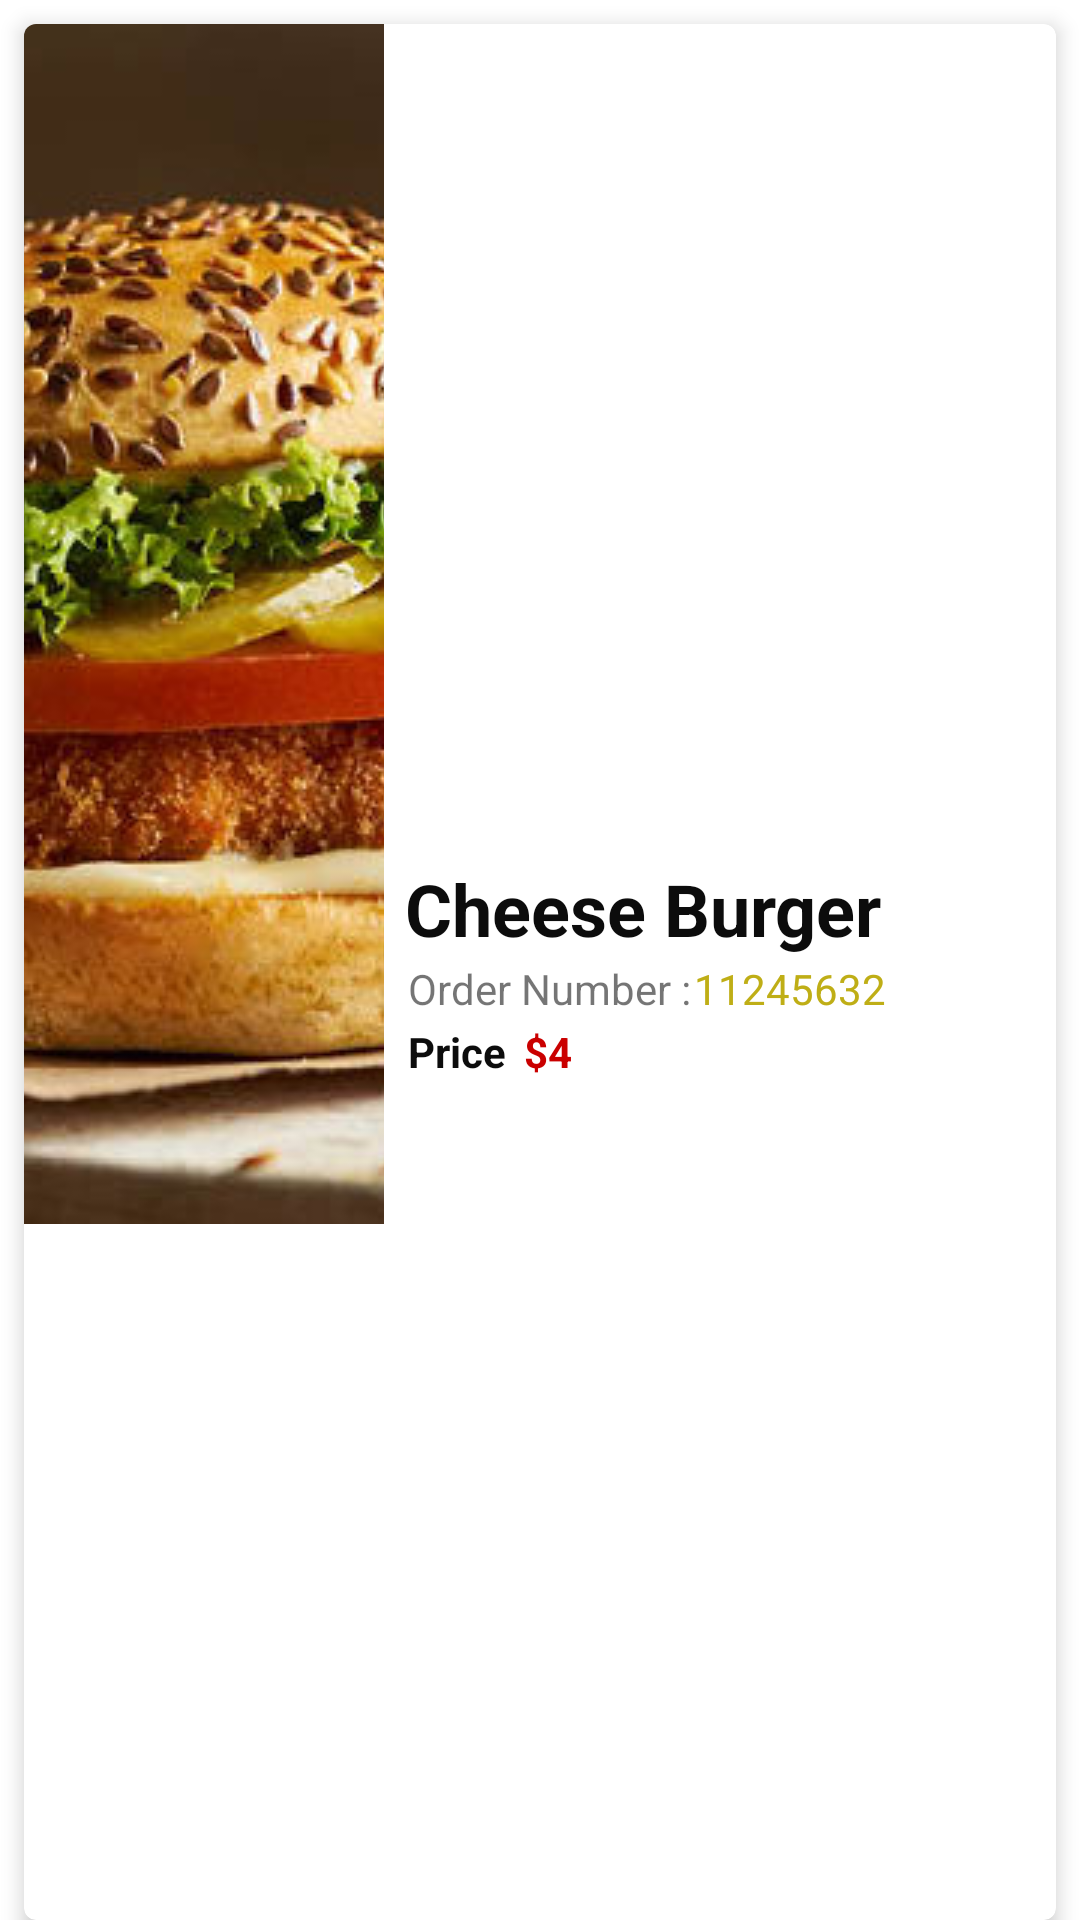

This screen was rendered from an Android layout file. Write that file and the resources it references.
<!-- AndroidManifest.xml: application theme Theme.FoodOrderApp -->
<!-- res/layout/sample_orderfood.xml -->
<?xml version="1.0" encoding="utf-8"?>

<LinearLayout xmlns:android="http://schemas.android.com/apk/res/android"
    xmlns:app="http://schemas.android.com/apk/res-auto"
    android:layout_width="match_parent"
    android:layout_height="120dp"
    android:orientation="vertical">

    <androidx.cardview.widget.CardView
        android:layout_width="match_parent"
        android:layout_height="match_parent"
        android:layout_marginStart="8dp"
        android:layout_marginLeft="8dp"
        android:layout_marginTop="8dp"
        android:layout_marginEnd="8dp"
        android:layout_marginRight="8dp"
        app:cardCornerRadius="4dp"
        app:cardElevation="4dp">

        <LinearLayout
            android:layout_width="match_parent"
            android:layout_height="match_parent"
            android:orientation="horizontal">

            <ImageView
                android:id="@+id/orderImage"
                android:layout_width="120dp"
                android:layout_height="wrap_content"
                android:scaleType="centerCrop"
                app:srcCompat="@drawable/burger1" />

            <LinearLayout
                android:layout_width="match_parent"
                android:layout_height="match_parent"
                android:layout_marginStart="7dp"
                android:layout_marginLeft="7dp"
                android:layout_marginEnd="5dp"
                android:layout_marginRight="5dp"
                android:gravity="center_vertical"
                android:orientation="vertical">

                <TextView
                    android:id="@+id/orderFoodNmae"
                    android:layout_width="match_parent"
                    android:layout_height="wrap_content"
                    android:text="Cheese Burger"
                    android:textColor="#0C0C0C"
                    android:textSize="24sp"
                    android:textStyle="bold" />

                <LinearLayout
                    android:layout_width="match_parent"
                    android:layout_height="wrap_content"
                    android:orientation="horizontal">

                    <TextView
                        android:layout_width="wrap_content"
                        android:layout_height="wrap_content"
                        android:padding="1dp"
                        android:text="Order Number :" />

                    <TextView
                        android:id="@+id/orderNumber"
                        android:layout_width="wrap_content"
                        android:layout_height="wrap_content"
                        android:layout_weight="1"
                        android:text="11245632"
                        android:textColor="@color/lightYellow" />
                </LinearLayout>

                <LinearLayout
                    android:layout_width="match_parent"
                    android:layout_height="wrap_content"
                    android:orientation="horizontal">

                    <TextView
                        android:id="@+id/orderPrice"
                        android:layout_width="wrap_content"
                        android:layout_height="wrap_content"
                        android:layout_marginEnd="5dp"
                        android:layout_marginRight="5dp"
                        android:padding="1dp"
                        android:text="Price"
                        android:textColor="#0C0C0C"
                        android:textStyle="bold" />

                    <TextView
                        android:id="@+id/textView5"
                        android:layout_width="wrap_content"
                        android:layout_height="wrap_content"
                        android:text="$"
                        android:textColor="@color/red"
                        android:textStyle="bold" />

                    <TextView
                        android:id="@+id/oPrice"
                        android:layout_width="wrap_content"
                        android:layout_height="wrap_content"
                        android:text="4"
                        android:textColor="@color/red"
                        android:textStyle="bold" />
                </LinearLayout>

            </LinearLayout>
        </LinearLayout>
    </androidx.cardview.widget.CardView>
</LinearLayout>
<!-- resources referenced by this layout -->
<resources>
  <color name="lightYellow">#BFAE16</color>
  <color name="red">#CA0000</color>
  <!-- drawable burger1: png bitmap (drawable, 63122 bytes) -->
  <style name="Theme.FoodOrderApp" parent="Theme.MaterialComponents.DayNight.DarkActionBar">
          
          <item name="colorPrimary">@color/purple_500</item>
          <item name="colorPrimaryVariant">@color/purple_700</item>
          <item name="colorOnPrimary">@color/white</item>
          
          <item name="colorSecondary">@color/teal_200</item>
          <item name="colorSecondaryVariant">@color/teal_700</item>
          <item name="colorOnSecondary">@color/black</item>
          
          <item name="android:statusBarColor" tools:targetApi="l">?attr/colorPrimaryVariant</item>
          
      </style>
  <color name="purple_500">#FF6200EE</color>
  <color name="purple_700">#FF3700B3</color>
  <color name="white">#FFFFFFFF</color>
  <color name="teal_200">#FF03DAC5</color>
  <color name="teal_700">#FF018786</color>
  <color name="black">#FF000000</color>
</resources>
